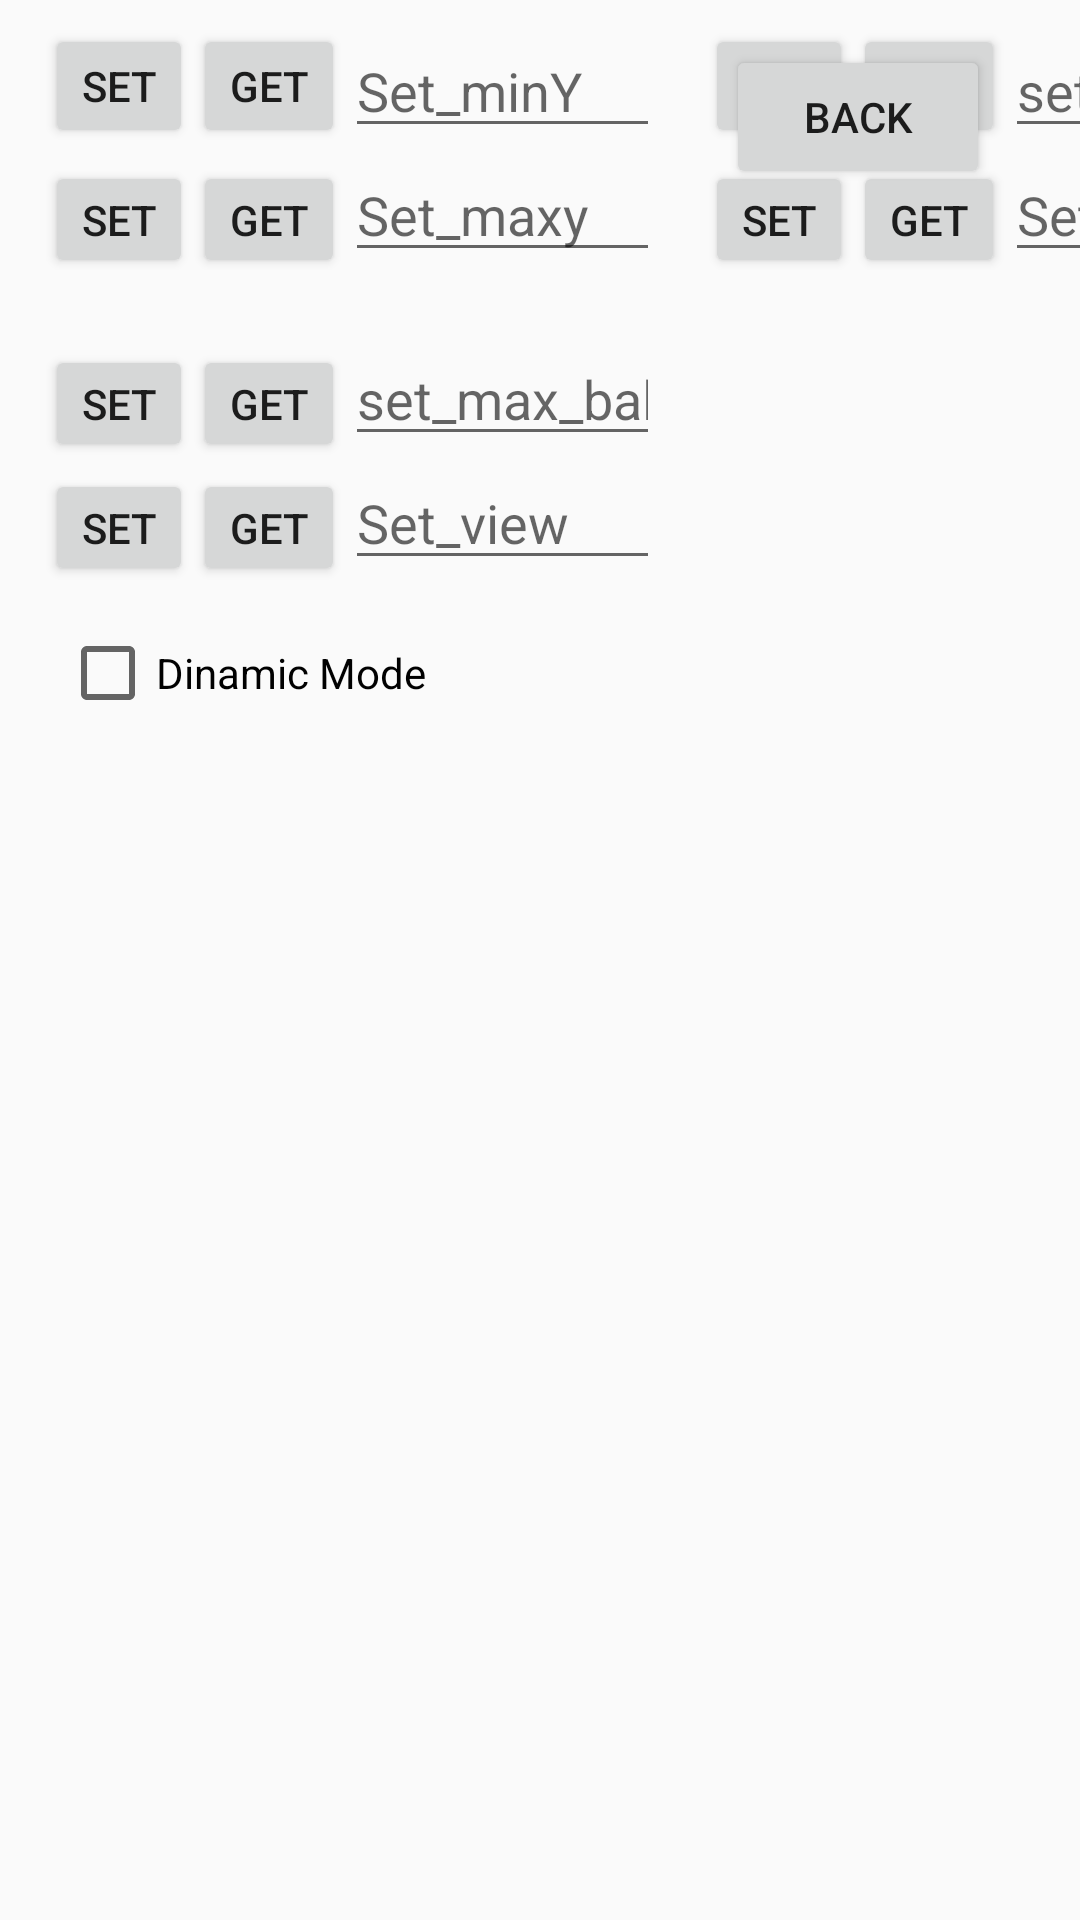

Reconstruct the res/layout file that produces this screen, plus the resources it refers to.
<!-- AndroidManifest.xml: application theme AppTheme -->
<!-- res/layout/activity_setup.xml -->
<?xml version="1.0" encoding="utf-8"?>
<android.support.constraint.ConstraintLayout xmlns:android="http://schemas.android.com/apk/res/android"
    xmlns:app="http://schemas.android.com/apk/res-auto"
    xmlns:tools="http://schemas.android.com/tools"
    android:layout_width="match_parent"
    android:layout_height="match_parent"
    tools:context=".util.Setup">

    <LinearLayout
        android:id="@+id/linearLayout0"
        android:layout_width="wrap_content"
        android:layout_height="wrap_content"
        android:layout_marginStart="15dp"
        android:layout_marginTop="8dp"
        android:orientation="vertical"
        app:layout_constraintStart_toStartOf="parent"
        app:layout_constraintTop_toTopOf="parent">

        <LinearLayout
            android:id="@+id/linearLayout1"
            android:layout_width="wrap_content"
            android:layout_height="wrap_content"
            android:orientation="horizontal"
            app:layout_constraintStart_toStartOf="parent"
            app:layout_constraintTop_toTopOf="parent">

            <Button
                android:id="@+id/set_min_y"
                android:layout_width="match_parent"
                android:layout_height="match_parent"
                android:minWidth="44dip"
                android:minHeight="24dip"
                android:text="@string/set" />

            <Button
                android:id="@+id/get_min_y"
                android:layout_width="wrap_content"
                android:layout_height="match_parent"
                android:minWidth="44dip"
                android:minHeight="24dip"
                android:text="@string/get" />

            <EditText
                android:id="@+id/et_y"
                android:layout_width="0dp"
                android:layout_height="wrap_content"
                android:layout_weight="1"
                android:ems="5"
                android:hint="@string/set_miny"
                android:importantForAutofill="no"
                android:inputType="numberDecimal" />

        </LinearLayout>

        <LinearLayout
            android:id="@+id/linearLayout2"
            android:layout_width="wrap_content"
            android:layout_height="wrap_content"
            android:orientation="horizontal"
            app:layout_constraintStart_toStartOf="parent"
            app:layout_constraintTop_toBottomOf="@+id/linearLayout1">

            <Button
                android:id="@+id/btnset_max_y"
                android:layout_width="wrap_content"
                android:layout_height="wrap_content"
                android:minWidth="44dip"
                android:minHeight="24dip"
                android:text="@string/set" />

            <Button
                android:id="@+id/get_max_y"
                android:layout_width="wrap_content"
                android:layout_height="wrap_content"
                android:minWidth="44dip"
                android:minHeight="24dip"
                android:text="@string/get"
                app:layout_constraintStart_toStartOf="parent"
                app:layout_constraintTop_toBottomOf="@+id/et_max_y" />

            <EditText
                android:id="@+id/et_max_y"
                android:layout_width="0dp"
                android:layout_height="wrap_content"
                android:layout_weight="1"
                android:ems="5"
                android:hint="@string/Set_maxy"
                android:importantForAutofill="no"
                android:inputType="numberDecimal" />

        </LinearLayout>
    </LinearLayout>

    <LinearLayout
        android:id="@+id/linearLayout"
        android:layout_width="wrap_content"
        android:layout_height="wrap_content"
        android:layout_marginStart="15dp"
        android:layout_marginTop="20dp"
        android:orientation="vertical"
        app:layout_constraintStart_toStartOf="parent"
        app:layout_constraintTop_toBottomOf="@+id/linearLayout0">

        <LinearLayout
            android:id="@+id/linearLayout3"
            android:layout_width="wrap_content"
            android:layout_height="wrap_content"
            android:orientation="horizontal"
            app:layout_constraintStart_toStartOf="parent"
            app:layout_constraintTop_toBottomOf="@+id/linearLayout2">

            <Button
                android:id="@+id/btnset_max_bal"
                android:layout_width="wrap_content"
                android:layout_height="wrap_content"
                android:minWidth="44dip"
                android:minHeight="24dip"
                android:text="@string/set" />

            <Button
                android:id="@+id/get_max_bal"
                android:layout_width="wrap_content"
                android:layout_height="wrap_content"
                android:minWidth="44dip"
                android:minHeight="24dip"
                android:text="@string/get" />

            <EditText
                android:id="@+id/et_max_bal"
                android:layout_width="0dp"
                android:layout_height="wrap_content"
                android:layout_weight="1"
                android:ems="5"
                android:hint="@string/set_max_bal"
                android:importantForAutofill="no"
                android:inputType="numberDecimal" />

        </LinearLayout>

        <LinearLayout
            android:id="@+id/linearLayout4"
            android:layout_width="wrap_content"
            android:layout_height="wrap_content"
            android:orientation="horizontal"
            app:layout_constraintStart_toStartOf="parent"
            app:layout_constraintTop_toBottomOf="@+id/linearLayout3">

            <Button
                android:id="@+id/btnset_max_view"
                android:layout_width="wrap_content"
                android:layout_height="wrap_content"
                android:minWidth="44dip"
                android:minHeight="24dip"
                android:text="@string/set" />

            <Button
                android:id="@+id/get_max_view"
                android:layout_width="wrap_content"
                android:layout_height="wrap_content"
                android:minWidth="44dip"
                android:minHeight="24dip"
                android:text="@string/get" />

            <EditText
                android:id="@+id/et_max_view"
                android:layout_width="0dp"
                android:layout_height="wrap_content"
                android:layout_weight="1"
                android:ems="5"
                android:hint="@string/set_view"
                android:importantForAutofill="no"
                android:inputType="numberDecimal" />

        </LinearLayout>
    </LinearLayout>

    <Button
        android:id="@+id/back"
        android:layout_width="wrap_content"
        android:layout_height="wrap_content"
        android:layout_marginTop="15dp"
        android:layout_marginEnd="30dp"
        android:text="@string/back"
        app:layout_constraintEnd_toEndOf="parent"
        app:layout_constraintTop_toTopOf="parent" />

    <LinearLayout
        android:id="@+id/linearLayout0tmp"
        android:layout_width="wrap_content"
        android:layout_height="wrap_content"
        android:layout_marginStart="15dp"
        android:layout_marginTop="8dp"
        android:orientation="vertical"
        app:layout_constraintStart_toEndOf="@+id/linearLayout0"
        app:layout_constraintTop_toTopOf="parent">

        <LinearLayout
            android:id="@+id/linearLayout1tmp"
            android:layout_width="wrap_content"
            android:layout_height="wrap_content"
            android:orientation="horizontal"
            app:layout_constraintStart_toStartOf="parent"
            app:layout_constraintTop_toTopOf="parent">

            <Button
                android:id="@+id/set_min_ytmp"
                android:layout_width="match_parent"
                android:layout_height="match_parent"
                android:minWidth="44dip"
                android:minHeight="24dip"
                android:text="@string/set" />

            <Button
                android:id="@+id/get_min_ytmp"
                android:layout_width="wrap_content"
                android:layout_height="match_parent"
                android:minWidth="44dip"
                android:minHeight="24dip"
                android:text="@string/get" />

            <EditText
                android:id="@+id/et_ytmp"
                android:layout_width="0dp"
                android:layout_height="wrap_content"
                android:layout_weight="1"
                android:ems="5"
                android:hint="@string/set_minytmp"
                android:importantForAutofill="no"
                android:inputType="numberDecimal" />

        </LinearLayout>

        <LinearLayout
            android:id="@+id/linearLayout2tmp"
            android:layout_width="wrap_content"
            android:layout_height="wrap_content"
            android:orientation="horizontal"
            app:layout_constraintStart_toStartOf="parent"
            app:layout_constraintTop_toBottomOf="@+id/linearLayout1tmp">

            <Button
                android:id="@+id/btnset_max_ytmp"
                android:layout_width="wrap_content"
                android:layout_height="wrap_content"
                android:minWidth="44dip"
                android:minHeight="24dip"
                android:text="@string/set" />

            <Button
                android:id="@+id/get_max_ytmp"
                android:layout_width="wrap_content"
                android:layout_height="wrap_content"
                android:minWidth="44dip"
                android:minHeight="24dip"
                android:text="@string/get"
                app:layout_constraintStart_toStartOf="parent"
                app:layout_constraintTop_toBottomOf="@+id/et_max_y" />

            <EditText
                android:id="@+id/et_max_ytmp"
                android:layout_width="0dp"
                android:layout_height="wrap_content"
                android:layout_weight="1"
                android:ems="5"
                android:hint="@string/set_maxytmp"
                android:importantForAutofill="no"
                android:inputType="numberDecimal" />

        </LinearLayout>

    </LinearLayout>

    <LinearLayout
        android:id="@+id/linearLayout5"
        android:layout_width="wrap_content"
        android:layout_height="wrap_content"
        android:layout_marginStart="20dp"
        android:layout_marginTop="15dp"
        android:orientation="horizontal"
        app:layout_constraintStart_toStartOf="parent"
        app:layout_constraintTop_toBottomOf="@+id/linearLayout">

        <CheckBox
            android:id="@+id/dinamic_mode"
            android:layout_width="0dp"
            android:layout_height="wrap_content"
            android:layout_weight="1"
            android:text="@string/dinamic_mode" />
    </LinearLayout>

</android.support.constraint.ConstraintLayout>
<!-- resources referenced by this layout -->
<resources>
  <string name="Set_maxy">Set_maxy</string>
  <string name="back">Back</string>
  <string name="dinamic_mode">Dinamic Mode</string>
  <string name="get">get</string>
  <string name="set">Set</string>
  <string name="set_max_bal">set_max_bal</string>
  <string name="set_maxytmp">Set_maxytmp</string>
  <string name="set_miny">Set_minY</string>
  <string name="set_minytmp">set_minytmp</string>
  <string name="set_view">Set_view</string>
  <style name="AppTheme" parent="Theme.AppCompat.Light.DarkActionBar">
          
          <item name="colorPrimary">@color/colorPrimary</item>
          <item name="colorPrimaryDark">@color/colorPrimaryDark</item>
          <item name="colorAccent">@color/colorAccent</item>
      </style>
  <color name="colorPrimary">#008577</color>
  <color name="colorPrimaryDark">#00574B</color>
  <color name="colorAccent">#D81B60</color>
</resources>
